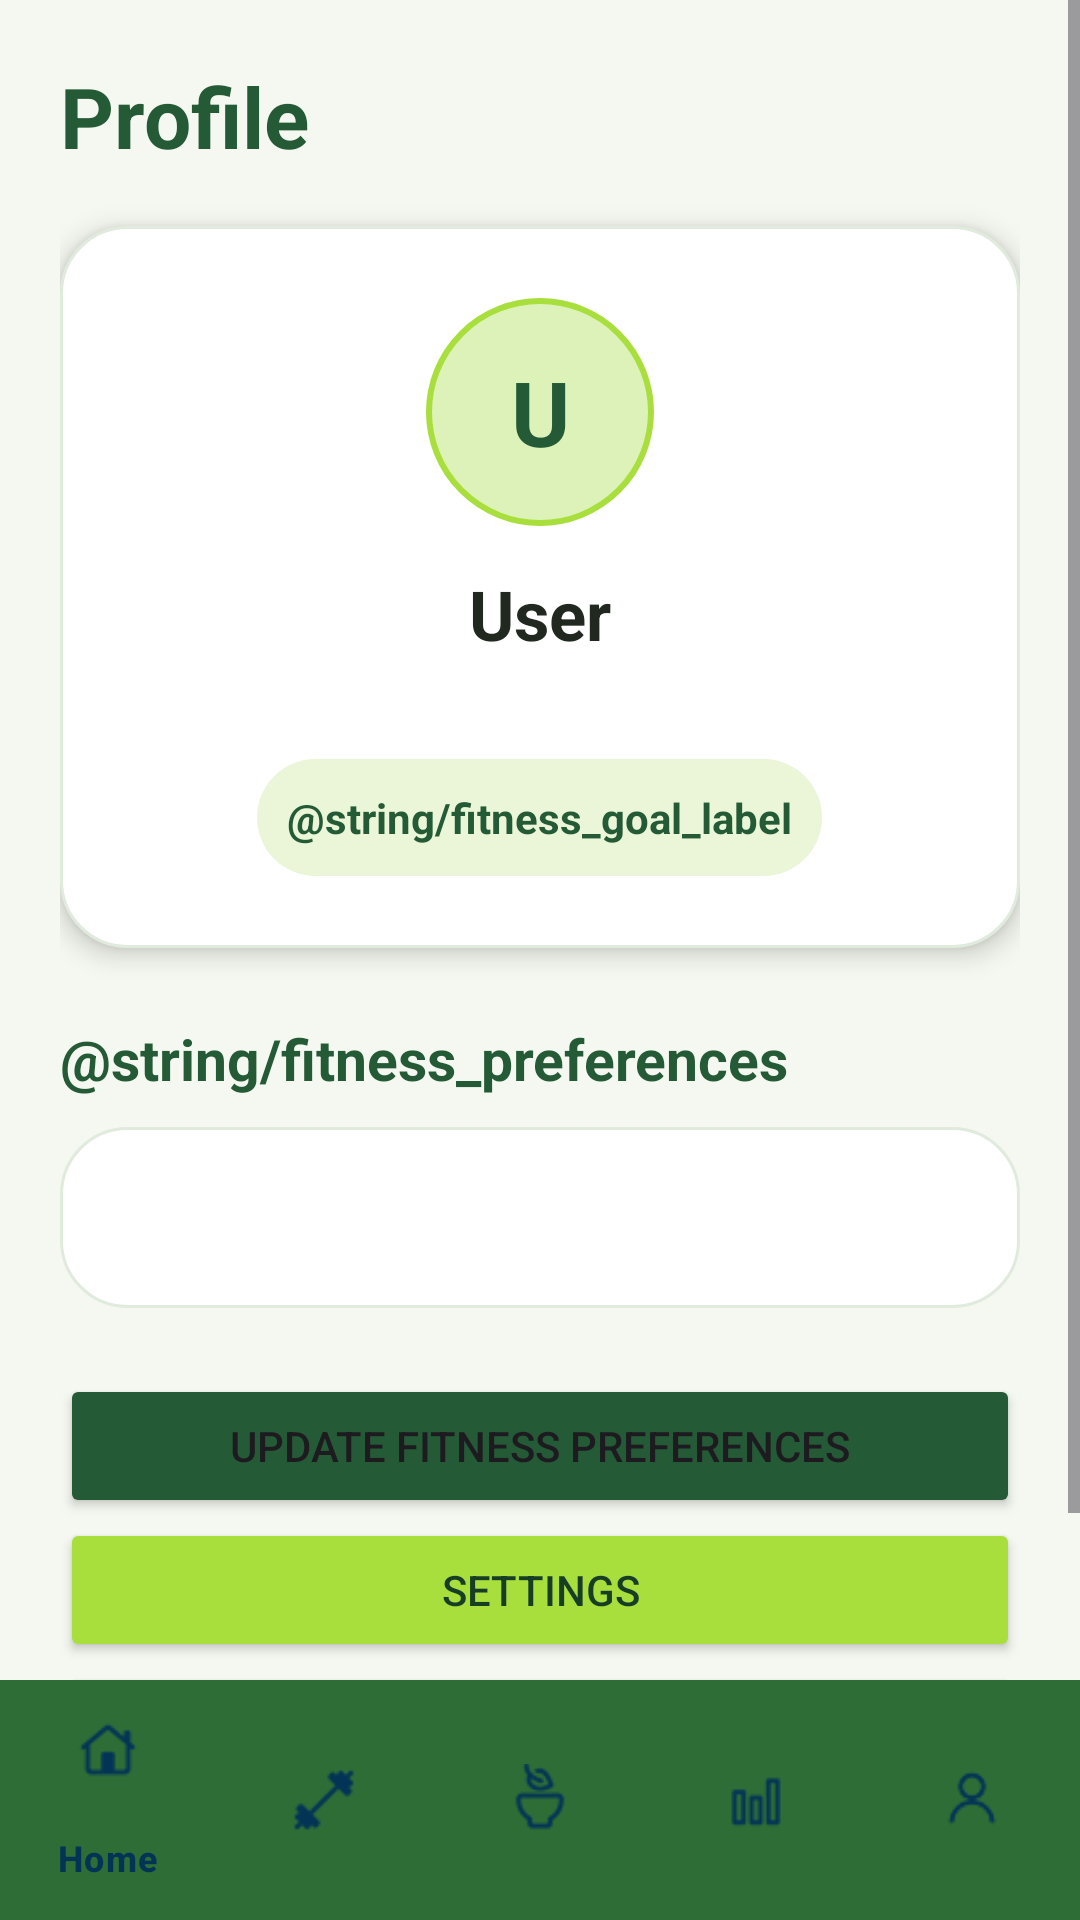

Write the Android layout XML for this screen, with the resource values it uses.
<!-- AndroidManifest.xml: application theme Theme.HomeFitness -->
<!-- res/layout/activity_profile.xml -->
<?xml version="1.0" encoding="utf-8"?>
<LinearLayout xmlns:android="http://schemas.android.com/apk/res/android"
    android:layout_width="match_parent" android:layout_height="match_parent"
    android:orientation="vertical" android:background="#F5F8F0">
    <ScrollView android:layout_width="match_parent" android:layout_height="0dp" android:layout_weight="1" android:clipToPadding="false">
        <LinearLayout android:layout_width="match_parent" android:layout_height="wrap_content" android:orientation="vertical" android:padding="20dp">
            <TextView android:layout_width="match_parent" android:layout_height="wrap_content" android:text="@string/profile" android:textSize="28sp" android:textStyle="bold" android:textColor="#245B36"/>
            <LinearLayout android:layout_width="match_parent" android:layout_height="wrap_content" android:orientation="vertical" android:gravity="center" android:padding="24dp" android:layout_marginTop="18dp" android:background="@drawable/bg_fitness_card" android:elevation="5dp">
                <TextView android:id="@+id/profileInitial" android:layout_width="76dp" android:layout_height="76dp" android:gravity="center" android:text="U" android:textSize="30sp" android:textStyle="bold" android:textColor="#245B36" android:background="@drawable/bg_profile_avatar"/>
                <TextView android:id="@+id/profileName" android:layout_width="match_parent" android:layout_height="wrap_content" android:gravity="center" android:text="@string/user_label" android:textSize="23sp" android:textStyle="bold" android:textColor="#202820" android:layout_marginTop="14dp"/>
                <TextView android:id="@+id/profileEmail" android:layout_width="match_parent" android:layout_height="wrap_content" android:gravity="center" android:textColor="#687568" android:textSize="14sp"/>
                <TextView android:id="@+id/profileGoalChip" android:layout_width="wrap_content" android:layout_height="wrap_content" android:text="@string/fitness_goal_label" android:textColor="#245B36" android:textStyle="bold" android:padding="10dp" android:layout_marginTop="14dp" android:background="@drawable/bg_lime_pill"/>
            </LinearLayout>
            <TextView android:layout_width="match_parent" android:layout_height="wrap_content" android:text="@string/fitness_preferences" android:textSize="19sp" android:textStyle="bold" android:textColor="#245B36" android:layout_marginTop="24dp" android:layout_marginBottom="10dp"/>
            <TextView android:id="@+id/profilePreferences" android:layout_width="match_parent" android:layout_height="wrap_content" android:padding="20dp" android:lineSpacingExtra="8dp" android:textColor="#354135" android:textSize="15sp" android:background="@drawable/bg_fitness_card"/>
            <Button android:id="@+id/editPreferencesButton" android:layout_width="match_parent" android:layout_height="wrap_content" android:text="@string/update_preferences" android:layout_marginTop="22dp" android:backgroundTint="#245B36"/>
            <Button android:id="@+id/settingsButton" android:layout_width="match_parent" android:layout_height="wrap_content" android:text="@string/settings" android:backgroundTint="#A8DF3D" android:textColor="#173D25"/>
            <Button android:id="@+id/profileSignOutButton" android:layout_width="match_parent" android:layout_height="wrap_content" android:text="@string/sign_out" android:backgroundTint="#E8EFE3" android:textColor="#245B36"/>
        </LinearLayout>
    </ScrollView>
    <include android:id="@+id/bottomNavigation" layout="@layout/bottom_navigation" android:layout_width="match_parent" android:layout_height="wrap_content"/>
</LinearLayout>
<!-- res/layout/bottom_navigation.xml (included above) -->
<?xml version="1.0" encoding="utf-8"?>
<com.google.android.material.bottomnavigation.BottomNavigationView
    xmlns:android="http://schemas.android.com/apk/res/android"
    xmlns:app="http://schemas.android.com/apk/res-auto"

    android:id="@+id/bottom_navigation"
    android:layout_width="match_parent"
    android:layout_height="70dp"
    android:background="#2E6E36"
    android:elevation="8dp"

    app:itemIconTint="@color/bottom_nav_color"
    app:itemTextColor="@color/bottom_nav_color"
    app:itemActiveIndicatorStyle="@null"
    app:menu="@menu/bottom_nav_menu"/>
<!-- resources referenced by this layout -->
<resources>
  <color name="bottom_nav_color">#033456</color>
  <!-- drawable bg_fitness_card (drawable) -->
  <shape xmlns:android="http://schemas.android.com/apk/res/android"><solid android:color="#FFFFFFFF"/><corners android:radius="22dp"/><stroke android:width="1dp" android:color="#E1EBDD"/></shape>
  <!-- drawable bg_lime_pill (drawable) -->
  <shape xmlns:android="http://schemas.android.com/apk/res/android"><solid android:color="#EAF6D7"/><corners android:radius="24dp"/></shape>
  <!-- drawable bg_profile_avatar (drawable) -->
  <shape xmlns:android="http://schemas.android.com/apk/res/android"><solid android:color="#DDF2B9"/><corners android:radius="100dp"/><stroke android:width="2dp" android:color="#A8DF3D"/></shape>
  <string name="fitness_goal_label">Fiksheidsdoel</string>
  <string name="fitness_preferences">Jou fiksheidsvoorkeure</string>
  <string name="profile">Profile</string>
  <string name="settings">Settings</string>
  <string name="sign_out">Sign out</string>
  <string name="update_preferences">Update fitness preferences</string>
  <string name="user_label">User</string>
  <style name="Theme.HomeFitness" parent="Base.Theme.HomeFitness" />
  <style name="Base.Theme.HomeFitness" parent="Theme.Material3.DayNight.NoActionBar">
          
          
      </style>
</resources>
